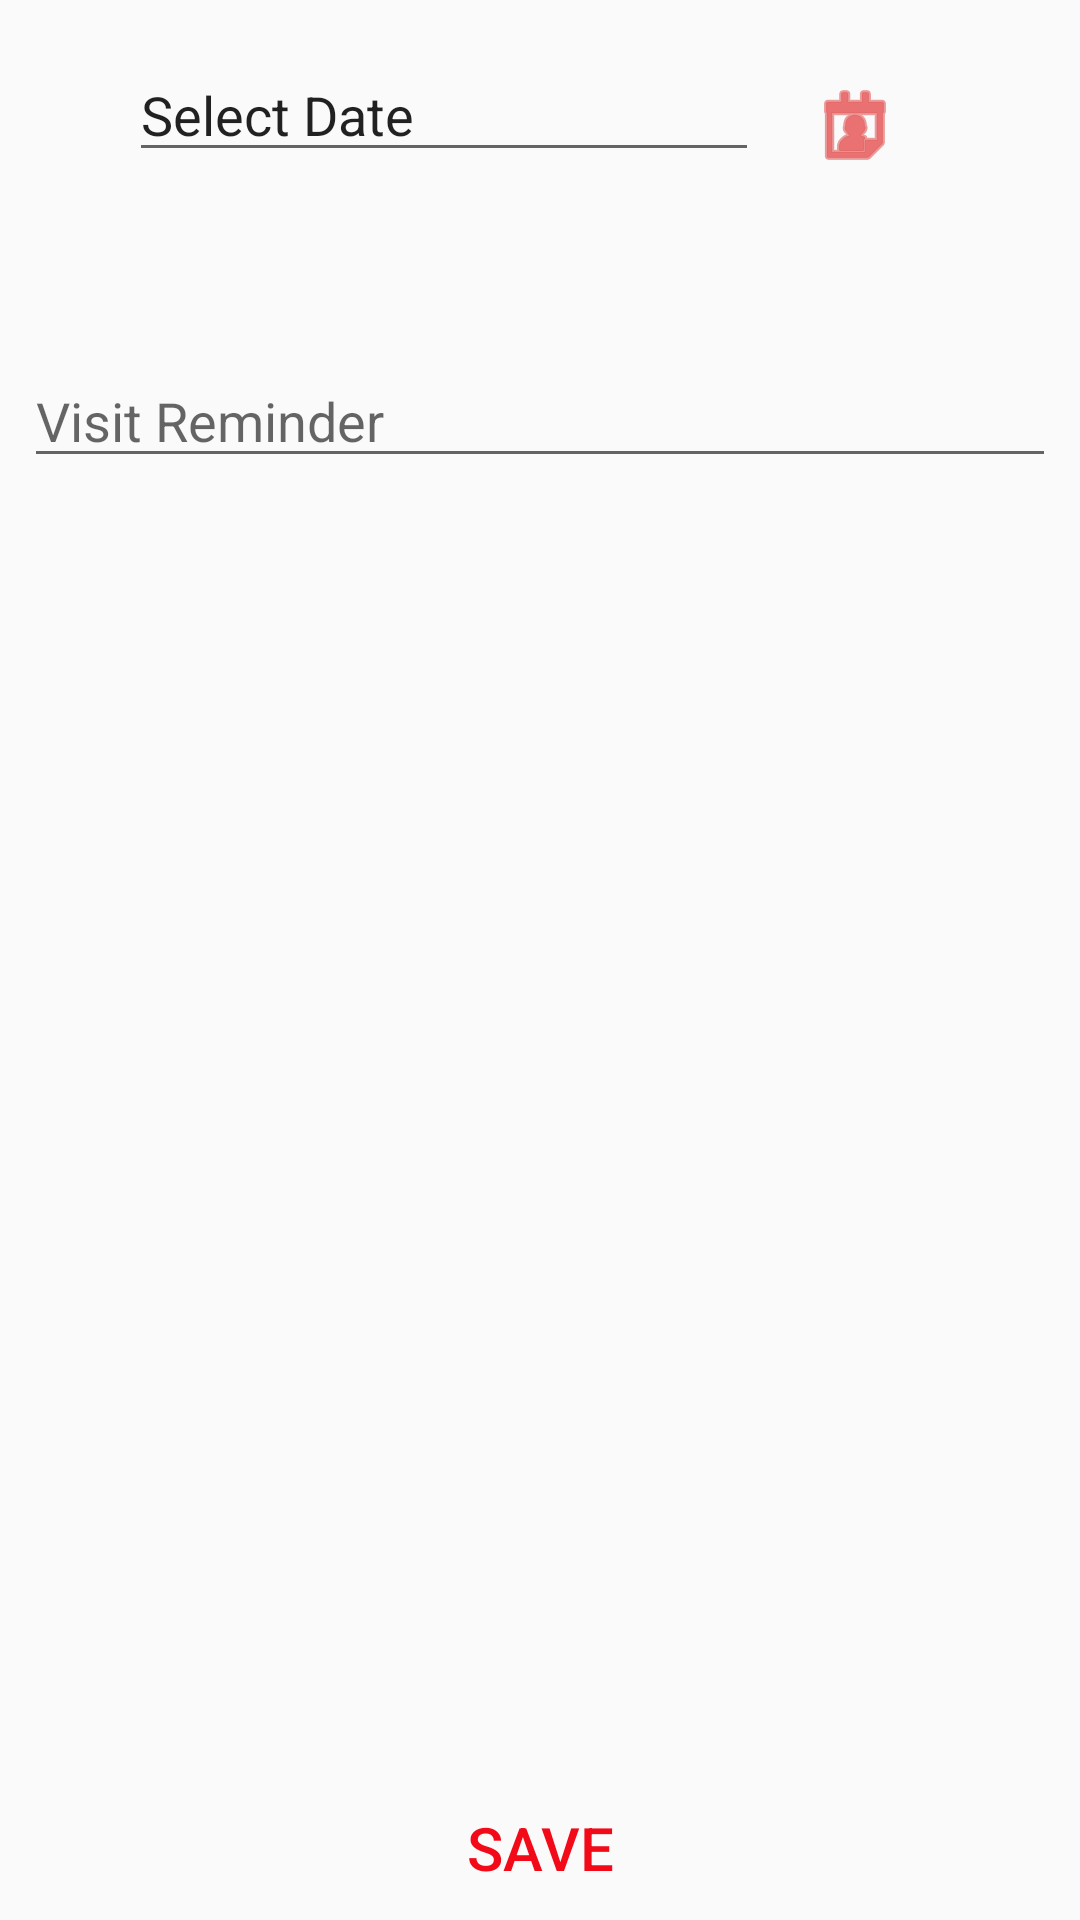

Here is an Android app screen rendered from its layout file. Give the layout XML and the strings, colors and styles it references.
<!-- AndroidManifest.xml: application theme AppTheme -->
<!-- res/layout/activity_reminders.xml -->
<?xml version="1.0" encoding="utf-8"?>
<androidx.constraintlayout.widget.ConstraintLayout xmlns:android="http://schemas.android.com/apk/res/android"
    xmlns:app="http://schemas.android.com/apk/res-auto"
    xmlns:tools="http://schemas.android.com/tools"
    android:layout_width="match_parent"
    android:layout_height="match_parent"
    android:layout_columnSpan="3"
    tools:context=".Reminders">

    <LinearLayout
        android:layout_width="0dp"
        android:layout_height="0dp"
        android:layout_marginStart="8dp"
        android:layout_marginLeft="8dp"
        android:layout_marginTop="8dp"
        android:layout_marginEnd="8dp"
        android:layout_marginRight="8dp"
        android:layout_marginBottom="8dp"
        android:gravity="center_horizontal"
        android:orientation="vertical"
        app:layout_constraintBottom_toBottomOf="parent"
        app:layout_constraintEnd_toEndOf="parent"
        app:layout_constraintStart_toStartOf="parent"
        app:layout_constraintTop_toTopOf="parent">

        <GridLayout
            android:id="@+id/Gridinfo"
            android:layout_width="wrap_content"
            android:layout_height="wrap_content"
            android:layout_marginStart="8dp"
            android:layout_marginTop="8dp"
            android:layout_marginEnd="8dp"
            app:layout_constraintEnd_toEndOf="parent"
            app:layout_constraintStart_toStartOf="parent"
            app:layout_constraintTop_toTopOf="parent">

            <ImageButton
                android:id="@+id/datebtnReminder"
                style="?android:attr/buttonBarButtonStyle"
                android:layout_width="wrap_content"
                android:layout_height="match_parent"
                android:layout_row="0"
                android:layout_column="1"
                android:contentDescription="@string/date_button"
                android:src="@android:drawable/ic_menu_my_calendar"
                android:tint="#F3DF0B0B" />

            <EditText
                android:id="@+id/reminderDate"
                style="@style/WrittenText"
                android:layout_width="wrap_content"
                android:layout_height="wrap_content"
                android:layout_row="0"
                android:layout_column="0"
                android:ems="10"
                android:focusable="false"
                android:inputType="date"
                android:text="@string/select_date"
                tools:ignore="Autofill,LabelFor" />


        </GridLayout>

        <EditText
            android:id="@+id/editTextReminderNotes"
            style="@style/WrittenText"
            android:layout_width="match_parent"
            android:layout_height="wrap_content"
            android:layout_marginTop="50dp"
            android:hint="@string/visit_reminder"
            android:inputType="textCapSentences"
            tools:ignore="Autofill" />

    </LinearLayout>

    <Button
        android:id="@+id/savReminderbtn"
        style="@style/RedButton"
        android:layout_width="250dp"
        android:layout_height="wrap_content"
        android:text="@string/save"
        app:layout_constraintBottom_toBottomOf="parent"
        app:layout_constraintEnd_toEndOf="parent"
        app:layout_constraintStart_toStartOf="parent">
    </Button>
</androidx.constraintlayout.widget.ConstraintLayout>
<!-- resources referenced by this layout -->
<resources>
  <string name="date_button">Date button</string>
  <string name="save">Save</string>
  <string name="select_date">Select Date</string>
  <string name="visit_reminder">Visit Reminder</string>
  <style name="RedButton" parent="Widget.AppCompat.Button">
          <item name="android:textColor">?attr/colorAccent</item>
          <item name="android:textSize">20sp</item>
          <item name="android:background">@color/ButtonBackground</item>
          <item name="textAllCaps">false</item>
      </style>
  <style name="WrittenText" parent="TextAppearance.AppCompat">
          <item name="android:textSize">18sp</item>
      </style>
  <style name="AppTheme" parent="Theme.AppCompat.Light.DarkActionBar">
          <item name="colorPrimary">@color/VetGreenPrim</item>
          <item name="colorPrimaryDark">@color/VetGreen</item>
          <item name="colorAccent">@color/BloodRed</item>
          <item name="windowNoTitle">false</item>
          <item name="windowActionBar">true</item>
  
      </style>
  <color name="ButtonBackground">#00FFFFFF</color>
  <color name="VetGreenPrim">#0a7b11</color>
  <color name="VetGreen">#07550C</color>
  <color name="BloodRed">#f20a19</color>
</resources>
